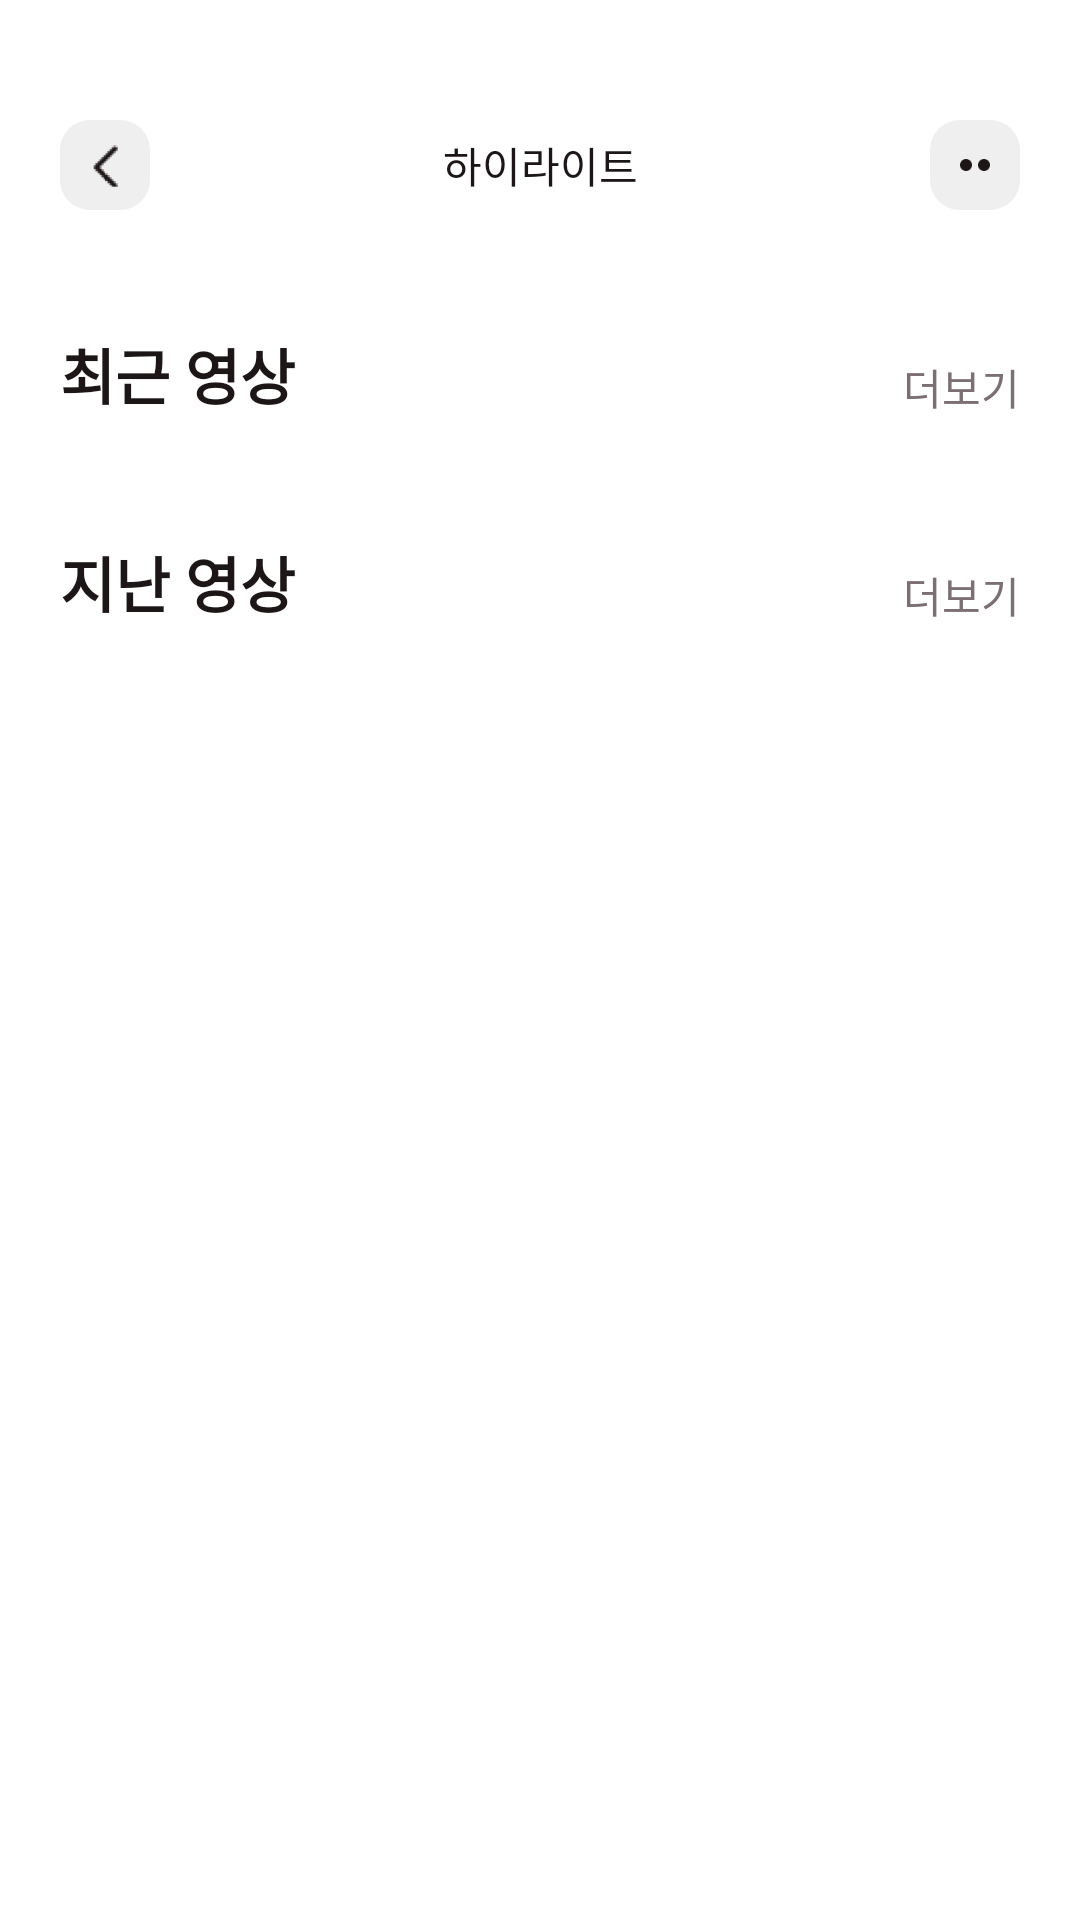

Layout XML and referenced resources for this Android screen:
<!-- AndroidManifest.xml: application theme Theme.Petviews -->
<!-- res/layout/activity_highlight.xml -->
<?xml version="1.0" encoding="utf-8"?>
<LinearLayout xmlns:android="http://schemas.android.com/apk/res/android"
    xmlns:app="http://schemas.android.com/apk/res-auto"
    xmlns:tools="http://schemas.android.com/tools"
    android:layout_width="match_parent"
    android:layout_height="match_parent"
    android:background="@color/white"
    android:orientation="vertical"
    android:paddingStart="20dp"
    android:paddingEnd="20dp"
    tools:context=".highlightActivity">

    <LinearLayout
        android:layout_width="match_parent"
        android:layout_height="wrap_content"
        android:orientation="horizontal"
        android:paddingTop="40dp">

        <ImageButton
            android:id="@+id/backButton_highlight"
            android:layout_width="30dp"
            android:layout_height="30dp"
            android:background="@drawable/back_button"
            android:scaleType="centerInside"
            app:srcCompat="@drawable/back"
            tools:ignore="SpeakableTextPresentCheck,TouchTargetSizeCheck" />

        <TextView
            android:layout_width="269dp"
            android:layout_height="match_parent"
            android:layout_gravity="center_horizontal"
            android:layout_weight="1"
            android:gravity="center"
            android:text="하이라이트"
            android:textColor="#1D1617" />

        <ImageButton
            android:id="@+id/menuButton"
            android:layout_width="30dp"
            android:layout_height="30dp"
            android:background="@drawable/back_button"
            android:cropToPadding="false"
            android:padding="10dp"
            android:scaleType="fitCenter"
            android:scrollbarSize="4dp"
            app:srcCompat="@drawable/dots"
            tools:ignore="SpeakableTextPresentCheck,TouchTargetSizeCheck" />

    </LinearLayout>

    <ScrollView
        android:layout_width="match_parent"
        android:layout_height="match_parent">

        <LinearLayout
            android:layout_width="match_parent"
            android:layout_height="wrap_content"
            android:orientation="vertical">

            <LinearLayout
                android:layout_width="match_parent"
                android:layout_height="wrap_content"
                android:orientation="horizontal">

                <TextView
                    android:layout_width="match_parent"
                    android:layout_height="wrap_content"
                    android:layout_marginTop="40dp"
                    android:layout_weight="1"
                    android:text="최근 영상"
                    android:textColor="#1D1617"
                    android:textSize="20sp"
                    android:textStyle="bold" />

                <TextView
                    android:layout_width="match_parent"
                    android:layout_height="wrap_content"
                    android:layout_gravity="bottom"
                    android:layout_weight="2"
                    android:gravity="end"
                    android:text="더보기"
                    android:textColor="#7B6F72" />

            </LinearLayout>

            <ScrollView
                android:layout_width="match_parent"
                android:layout_height="match_parent">

                <LinearLayout
                    android:layout_width="match_parent"
                    android:layout_height="wrap_content">

                    <androidx.recyclerview.widget.RecyclerView
                        android:id="@+id/recyclerview_recent"
                        android:layout_width="match_parent"
                        android:layout_height="match_parent"
                        android:orientation="horizontal" />
                </LinearLayout>
            </ScrollView>

            <LinearLayout
                android:layout_width="match_parent"
                android:layout_height="wrap_content"
                android:orientation="horizontal">

                <TextView
                    android:layout_width="match_parent"
                    android:layout_height="wrap_content"
                    android:layout_marginTop="40dp"
                    android:layout_weight="1"
                    android:text="지난 영상"
                    android:textColor="#1D1617"
                    android:textSize="20sp"
                    android:textStyle="bold" />

                <TextView
                    android:layout_width="match_parent"
                    android:layout_height="wrap_content"
                    android:layout_gravity="bottom"
                    android:layout_weight="2"
                    android:gravity="end"
                    android:text="더보기"
                    android:textColor="#7B6F72" />

            </LinearLayout>

            <ScrollView
                android:layout_width="match_parent"
                android:layout_height="match_parent">

                <LinearLayout
                    android:layout_width="match_parent"
                    android:layout_height="wrap_content">

                    <androidx.recyclerview.widget.RecyclerView
                        android:id="@+id/recyclerview_past"
                        android:layout_width="match_parent"
                        android:layout_height="match_parent"
                        android:orientation="horizontal" />
                </LinearLayout>
            </ScrollView>

        </LinearLayout>


    </ScrollView>

</LinearLayout>
<!-- resources referenced by this layout -->
<resources>
  <!-- drawable back: png bitmap (drawable-v24, 1623 bytes) -->
  <!-- drawable back_button (drawable) -->
  <?xml version="1.0" encoding="utf-8"?>
  <shape xmlns:android="http://schemas.android.com/apk/res/android">
  
      <solid android:color="#EFEFEF"/>
      <corners android:radius="10dp"/>
      <padding android:left="0dp" android:top="0dp" android:right="0dp" android:bottom="0dp" />
  
  
  </shape>
  <!-- drawable dots: png bitmap (drawable-v24, 454 bytes) -->
  <style name="Theme.Petviews" parent="Theme.AppCompat.Light">
          
          <item name="colorPrimary">@color/purple_500</item>
          <item name="colorPrimaryVariant">@color/purple_700</item>
          <item name="colorOnPrimary">@color/white</item>
          
          <item name="colorSecondary">@color/teal_200</item>
          <item name="colorSecondaryVariant">@color/teal_700</item>
          <item name="colorOnSecondary">@color/black</item>
          
          <item name="android:statusBarColor" tools:targetApi="l">?attr/colorPrimaryVariant</item>
          
          <item name="android:windowTranslucentStatus">true</item>
          <item name="android:windowTranslucentNavigation">true</item>
          <item name="windowActionBar">false</item>
          <item name="windowNoTitle">true</item>
      </style>
  <!-- not gathered from this repository: default colours our renderer supplied (Android Studio template values) -->
  <color name="purple_500">#FF6200EE</color>
  <color name="purple_700">#FF3700B3</color>
  <color name="teal_200">#FF03DAC5</color>
  <color name="teal_700">#FF018786</color>
  <color name="black">#FF000000</color>
  <color name="white">#FFFFFFFF</color>
</resources>
